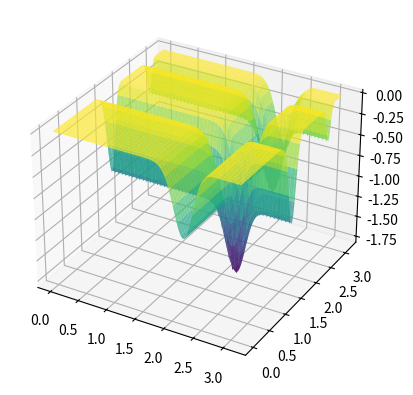

Reproduce this figure in Python.
import numpy as np
import matplotlib.pyplot as plt
from collections import Counter

# Definindo a função a ser minimizada
def func(x1, x2):
    return (- np.sin(x1)) * (np.sin(x1**2/ np.pi)** (2 * 10)) - np.sin(x2) * (np.sin(2 * x2**2 / np.pi) ** (2 * 10))


def gera_candidato_local(limites, x_atual):
    perturbacao = np.random.uniform(low=-1, high=1, size=x_atual.shape)
    candidato = x_atual + perturbacao
    
    # Garante que o candidato esteja dentro dos limites
    for i in range(len(candidato)):
        if candidato[i] < limites[i, 0]:
            candidato[i] = limites[i, 0]
        elif candidato[i] > limites[i, 1]:
            candidato[i] = limites[i, 1]
    
    return candidato

# Função de busca aleatória local para minimização com critério de parada antecipada
def random_search(bounds, max_iters=10000, t_no_improve=100):
    best = np.random.uniform(low=bounds[:, 0], high=bounds[:, 1])
    best_eval = func(best[0], best[1])
    no_improve_counter = 0  # Contador de iterações sem melhoria

    for i in range(max_iters):
        # Gera ponto aleatório no espaço de busca
        candidate = gera_candidato_local(bounds, best)
        
        # Avalia o ponto
        candidate_eval = func(candidate[0], candidate[1])
        
        # Verifica se é o melhor ponto encontrado (menor valor)
        if candidate_eval < best_eval:
            best, best_eval = candidate, candidate_eval
            no_improve_counter = 0  # Reseta o contador quando há melhoria
        else:
            no_improve_counter += 1  # Incrementa o contador se não há melhoria
        
        # Critério de parada antecipada: se não houver melhora em 't_no_improve' iterações consecutivas
        if no_improve_counter >= t_no_improve:
            break

    return best_eval

# Função para rodar o algoritmo R vezes e encontrar o valor mais frequente
def execute_multiple_runs(bounds, R=100, max_iters=10000, t_no_improve=100):
    results = []
    
    for _ in range(R):
        best_value = random_search(bounds, max_iters=max_iters, t_no_improve=t_no_improve)
        results.append(round(best_value, 3))  # Armazena o valor encontrado com 3 casas decimais
    
    # Encontrando o valor mais frequente
    most_common = Counter(results).most_common(1)[0][0]
    
    return results, most_common

# Limites de busca (x1 e x2 entre [-100, 100])
bounds = np.array([[0, np.pi], [0, np.pi]])

# Definição do grid para plotar a função 3D
x1_vals = np.linspace(bounds[0, 0], bounds[0, 1], 100)
x2_vals = np.linspace(bounds[1, 0], bounds[1, 1], 100)
x1_grid, x2_grid = np.meshgrid(x1_vals, x2_vals)
z_vals = func(x1_grid, x2_grid)

fig = plt.figure()
ax = fig.add_subplot(111, projection='3d')
ax.plot_surface(x1_grid, x2_grid, z_vals, cmap='viridis', alpha=0.7)
plt.show()

# Executando a busca aleatória local várias vezes
R = 100  # Número de execuções
results, resultado_frequentista = execute_multiple_runs(bounds, R=R)

# Exibindo o resultado frequentista e o melhor ponto encontrado
print(f"Resultados finais: {results}")
print(f"Resultado Frequentista após {R} execuções: {resultado_frequentista}")
